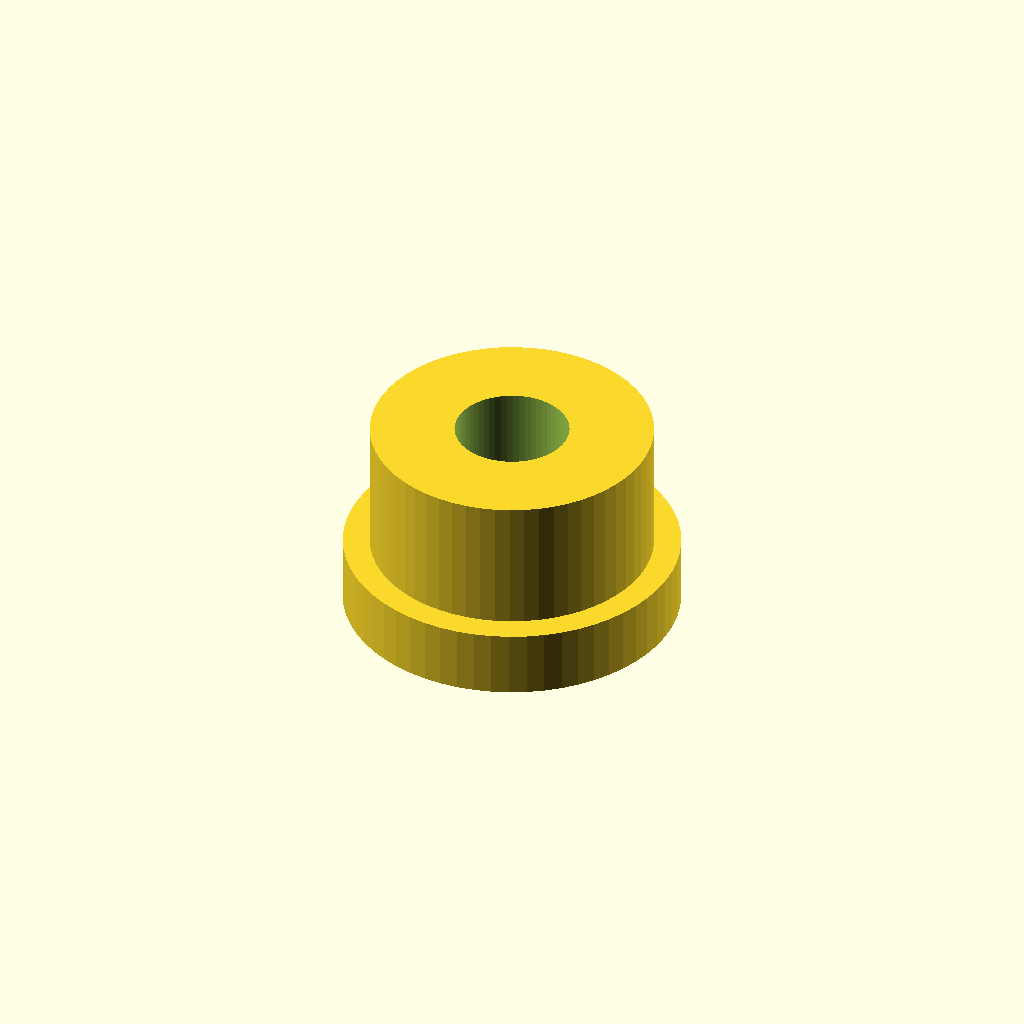
Cell 1: rendered with the file's own defaults.
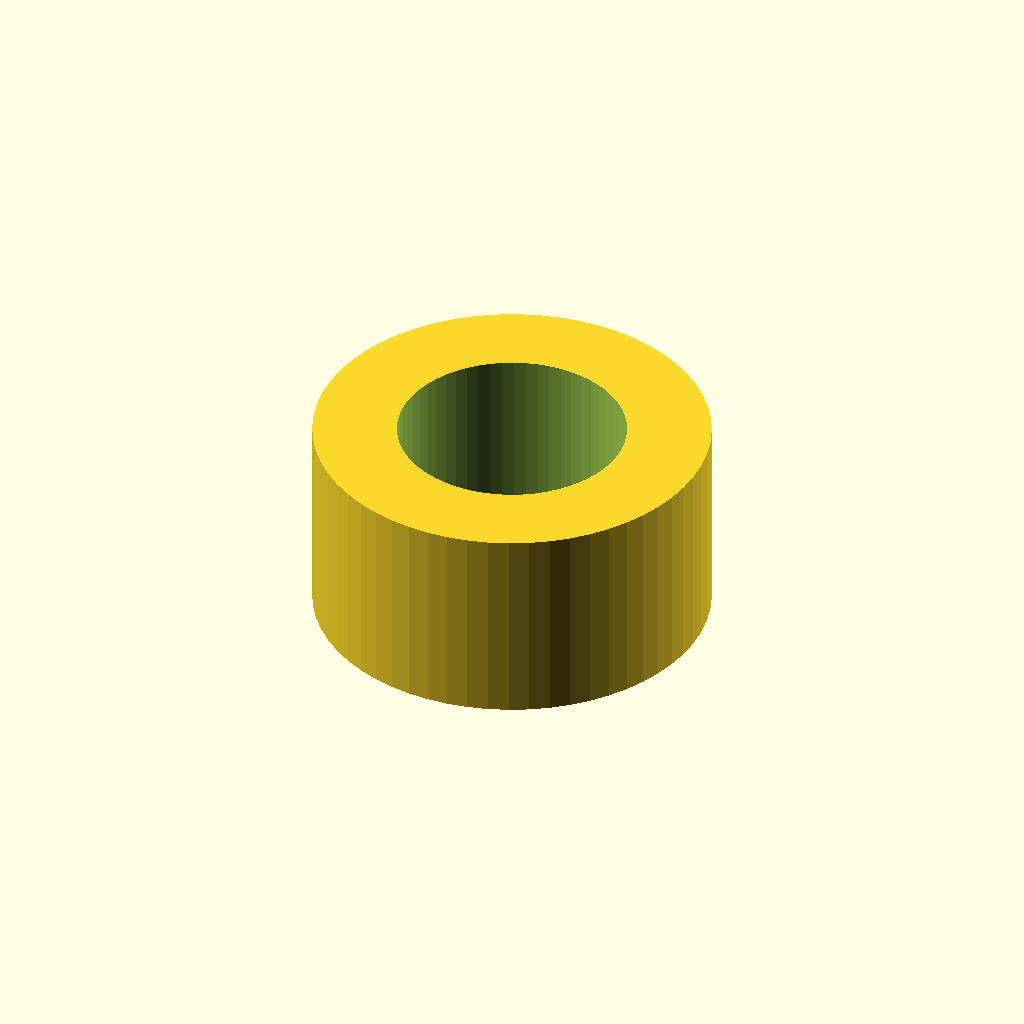
Cell 2: the same model with thread_d = 6.8.
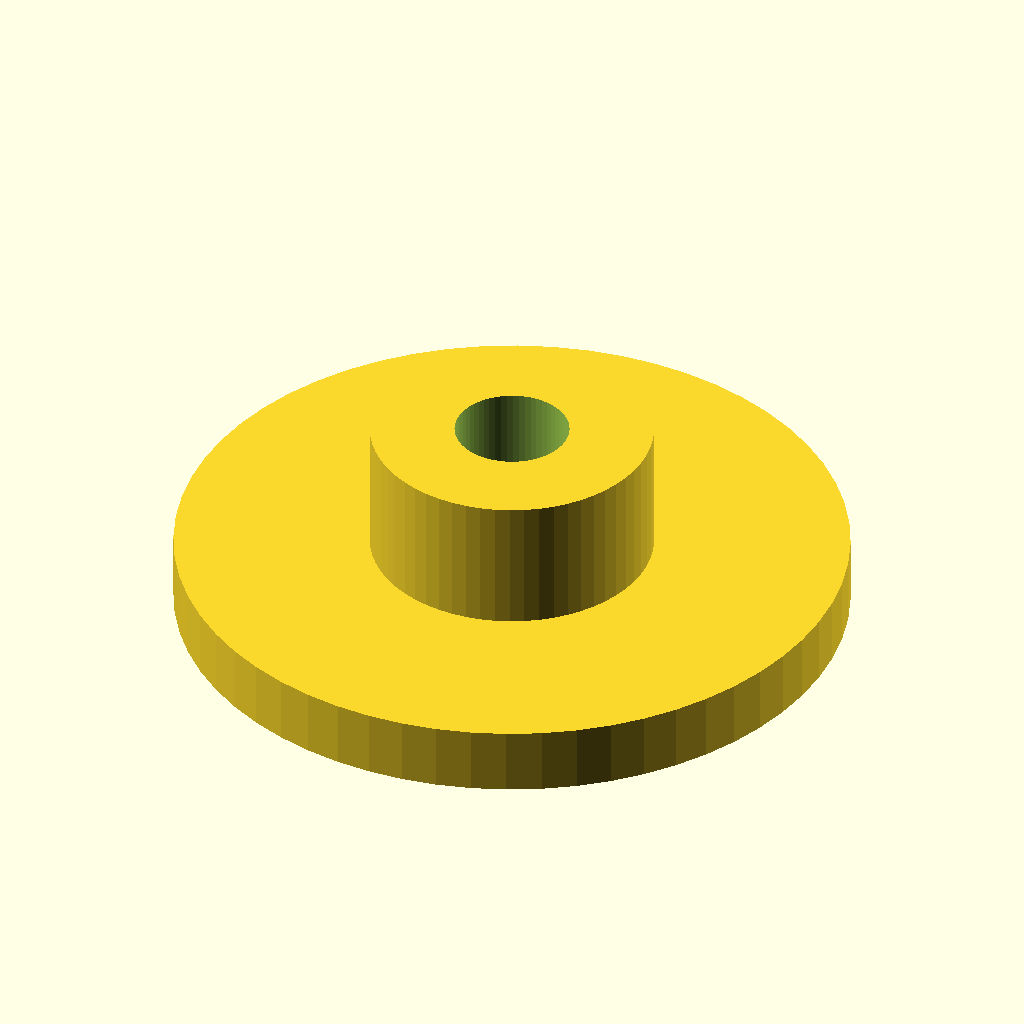
Cell 3 — base_d set to 20, the other parameters unchanged.
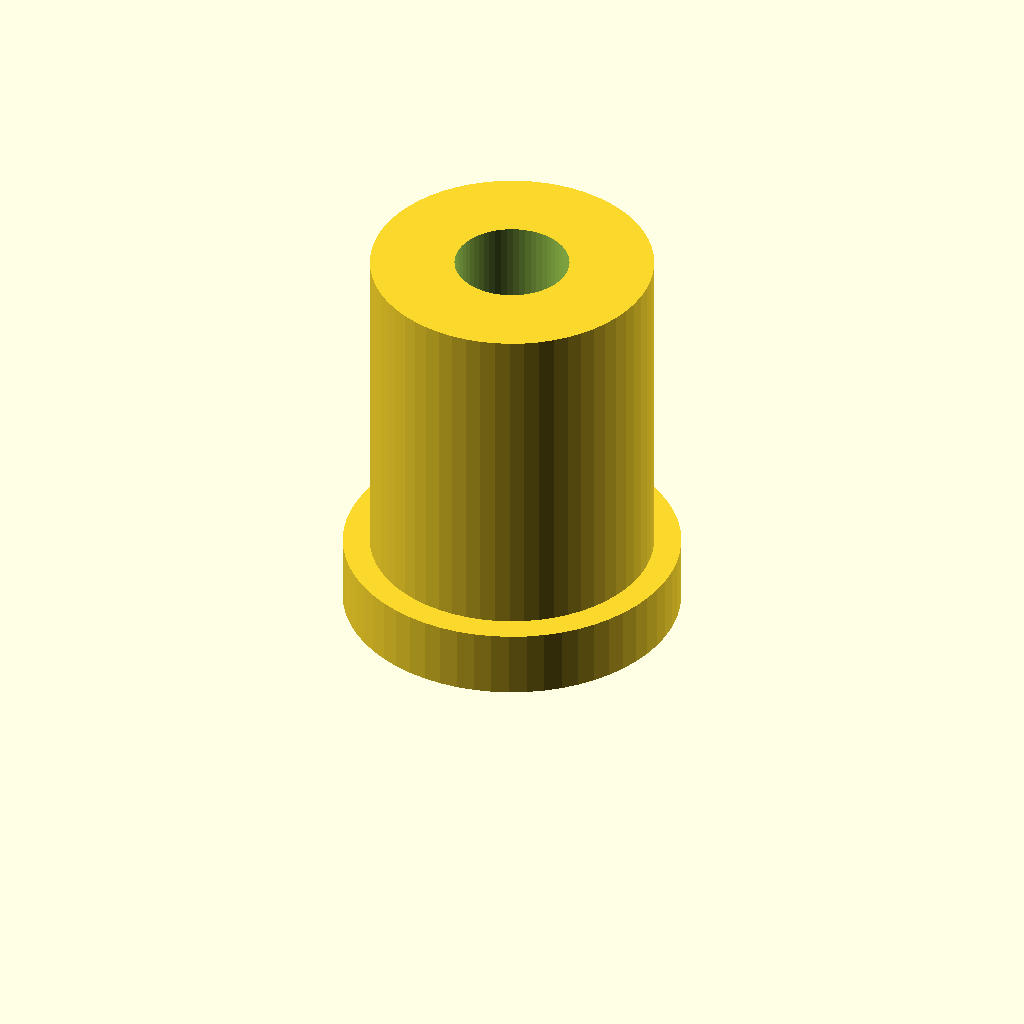
Cell 4 — height set to 12, the other parameters unchanged.
One fixed orthographic camera (rotation 55°, 0°, 25°; colour scheme Cornfield) for every cell.
Source of the model, optional_data/data/parts/part_1059.scad:
// PCB standoff with mounting base.
$fn = 60;
eps = 0.02;
thread_d = 3.4;
base_d = 10;
height = 6;
body_d = thread_d+5;
difference() {
    union() { cylinder(d=base_d,h=2); cylinder(d=body_d,h=height); }
    translate([0,0,-eps]) cylinder(d=thread_d,h=height+2*eps);
}
Parameter table extracted from the source (name, type, default, range or options):
eps: number, default 0.02
thread_d: number, default 3.4
base_d: number, default 10
height: number, default 6
